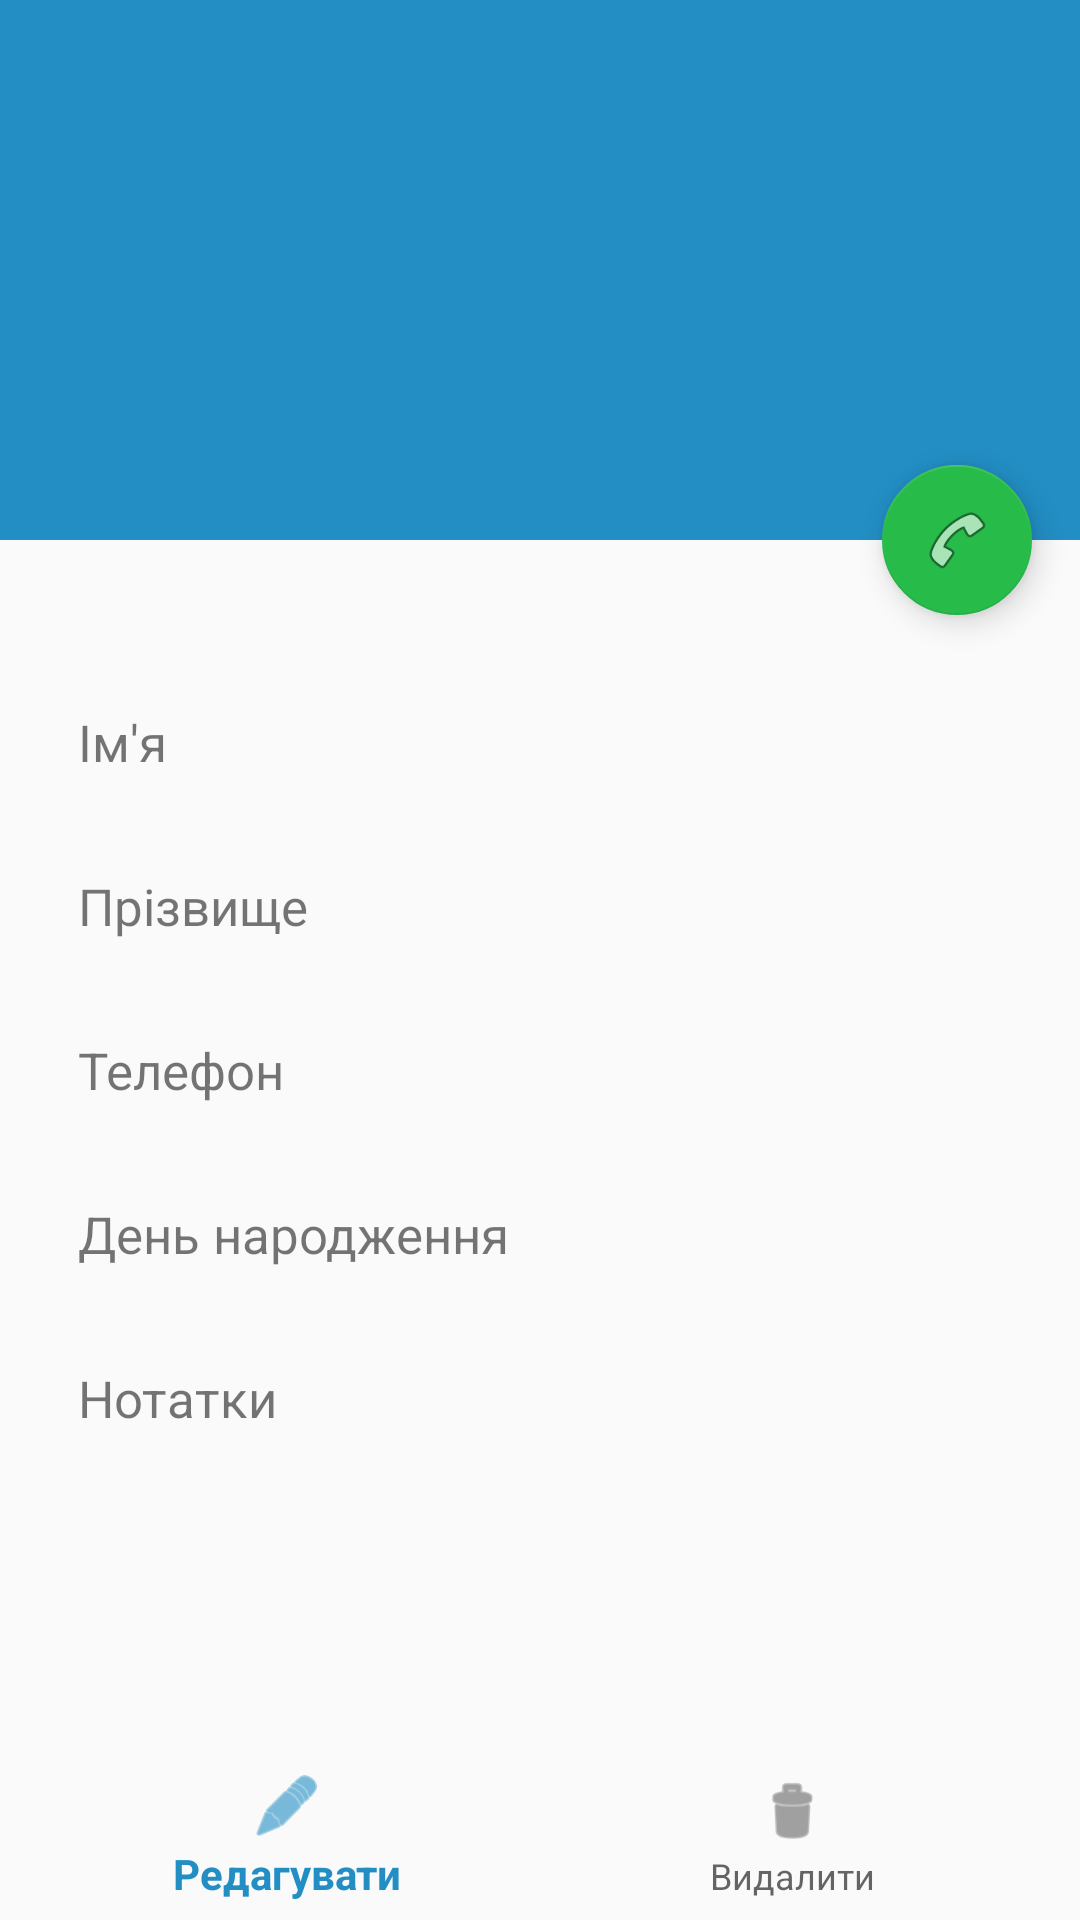

Here is an Android app screen rendered from its layout file. Give the layout XML and the strings, colors and styles it references.
<!-- AndroidManifest.xml: application theme AppTheme -->
<!-- res/layout/activity_info.xml -->
<?xml version="1.0" encoding="utf-8"?>
<android.support.design.widget.CoordinatorLayout
    xmlns:android="http://schemas.android.com/apk/res/android"
    xmlns:app="http://schemas.android.com/apk/res-auto"
    xmlns:tools="http://schemas.android.com/tools"
    android:layout_width="match_parent"
    android:layout_height="wrap_content"
    android:fitsSystemWindows="true"
    android:id="@+id/coordinatorLayoutInfo"
    tools:context=".activity.InfoActivity">

    <android.support.design.widget.AppBarLayout
        android:id="@+id/app_bar"
        android:layout_width="match_parent"
        android:layout_height="@dimen/app_bar_height"
        android:fitsSystemWindows="true"
        android:theme="@style/AppTheme.AppBarOverlay">

        <android.support.design.widget.CollapsingToolbarLayout
            android:id="@+id/toolbar_layout_info"
            android:layout_width="match_parent"
            android:layout_height="match_parent"
            android:fitsSystemWindows="true"
            app:contentScrim="?attr/colorPrimary"
            app:layout_scrollFlags="scroll|exitUntilCollapsed"
            app:toolbarId="@+id/toolbar">

            <android.support.v7.widget.Toolbar
                android:id="@+id/toolbar_info"
                android:layout_width="match_parent"
                android:layout_height="?attr/actionBarSize"
                app:layout_collapseMode="pin"
                app:popupTheme="@style/AppTheme.PopupOverlay" />

        </android.support.design.widget.CollapsingToolbarLayout>

    </android.support.design.widget.AppBarLayout>

    <android.support.design.widget.FloatingActionButton
        android:id="@+id/fabcall"
        android:layout_width="wrap_content"
        android:layout_height="wrap_content"
        android:layout_margin="@dimen/fab_margin"
        app:layout_anchor="@id/app_bar"
        app:layout_anchorGravity="bottom|end"
        app:backgroundTint="@color/colorFloatingButtonCall"
        app:elevation="6dp"
        app:srcCompat="@android:drawable/ic_menu_call"
        app:fabCustomSize="50dp"/>

    <include layout="@layout/content_contact" />

    <include layout="@layout/contect_menu_info"/>

</android.support.design.widget.CoordinatorLayout>
<!-- res/layout/content_contact.xml (included above) -->
<?xml version="1.0" encoding="utf-8"?>
<android.support.v4.widget.NestedScrollView xmlns:android="http://schemas.android.com/apk/res/android"
    xmlns:app="http://schemas.android.com/apk/res-auto"
    xmlns:tools="http://schemas.android.com/tools"
    android:layout_width="match_parent"
    android:layout_height="match_parent"
    app:layout_behavior="@string/appbar_scrolling_view_behavior"
    tools:context=".activity.InfoActivity"
    tools:showIn="@layout/activity_info">

    <LinearLayout
        android:layout_width="match_parent"
        android:layout_height="match_parent"
        android:orientation="vertical"
        android:padding="10dp">

        <TableLayout
            android:layout_width="match_parent"
            android:layout_height="wrap_content"
            android:paddingTop="30dp"
            android:stretchColumns="1">

            <TableRow
                android:layout_width="match_parent"
                android:layout_height="wrap_content">

                <TextView
                    android:id="@+id/nameLabelTextView"
                    android:layout_margin="@dimen/activity_margin"
                    android:text="@string/label_name"
                    android:textSize="@dimen/text_in_content_edit"/>

                <TextView
                    android:id="@+id/nameTextView"
                    android:layout_margin="@dimen/activity_margin"
                    android:textSize="@dimen/text_in_content_edit"/>

            </TableRow>

            <TableRow
                android:id="@+id/surnameTableRow"
                android:layout_width="match_parent"
                android:layout_height="wrap_content">

                <TextView
                    android:id="@+id/surnameLabelTextView"
                    android:layout_margin="@dimen/activity_margin"
                    android:text="@string/label_surname"
                    android:textSize="@dimen/text_in_content_edit"/>

                <TextView
                    android:id="@+id/surnameTextView"
                    android:layout_margin="@dimen/activity_margin"
                    android:textSize="@dimen/text_in_content_edit"/>

            </TableRow>

            <TableRow
                android:layout_width="match_parent"
                android:layout_height="wrap_content">

                <TextView
                    android:id="@+id/phonelLabelTextView"
                    android:layout_margin="@dimen/activity_margin"
                    android:text="@string/label_phone"
                    android:textSize="@dimen/text_in_content_edit"/>

                <TextView
                    android:id="@+id/phoneTextView"
                    android:layout_margin="@dimen/activity_margin"
                    android:textSize="@dimen/text_in_content_edit"/>

            </TableRow>

            <TableRow
                android:layout_width="match_parent"
                android:layout_height="wrap_content">

                <TextView
                    android:id="@+id/birthdayLabelTextView"
                    android:layout_margin="@dimen/activity_margin"
                    android:text="@string/label_birthday"
                    android:textSize="@dimen/text_in_content_edit"/>

                <TextView
                    android:id="@+id/birthdayTextView"
                    android:layout_margin="@dimen/activity_margin"
                    android:textSize="@dimen/text_in_content_edit"/>

            </TableRow>

            <TableRow
                android:layout_width="match_parent"
                android:layout_height="wrap_content">

                <TextView
                    android:id="@+id/noteLabelTextView"
                    android:layout_margin="@dimen/activity_margin"
                    android:text="@string/label_note"
                    android:textSize="@dimen/text_in_content_edit"/>

            </TableRow>

        </TableLayout>

        <TextView
            android:id="@+id/noteTextView"
            android:layout_width="match_parent"
            android:layout_height="wrap_content"
            android:layout_marginLeft="15dp"
            android:layout_marginRight="15dp"
            android:textSize="@dimen/text_in_content_edit"/>

    </LinearLayout>

</android.support.v4.widget.NestedScrollView>
<!-- res/layout/contect_menu_info.xml (included above) -->
<?xml version="1.0" encoding="utf-8"?>
<RelativeLayout
    xmlns:android="http://schemas.android.com/apk/res/android"
    xmlns:app="http://schemas.android.com/apk/res-auto"
    xmlns:tools="http://schemas.android.com/tools"
    android:layout_width="match_parent"
    android:layout_height="match_parent"
    tools:context=".activity.InfoActivity"
    tools:showIn="@layout/activity_info" >

    
        
        
        

    

    <LinearLayout
        android:orientation="horizontal"
        android:layout_width="match_parent"
        android:layout_height="wrap_content"
        android:layout_alignParentBottom="true">

        <android.support.design.widget.BottomNavigationView
            android:id="@+id/navigation_info"
            android:layout_width="match_parent"
            android:layout_height="wrap_content"
            android:layout_marginStart="0dp"
            android:layout_marginEnd="0dp"
            android:background="?android:attr/windowBackground"
            app:layout_constraintBottom_toBottomOf="parent"
            app:layout_constraintLeft_toLeftOf="parent"
            app:layout_constraintRight_toRightOf="parent"
            app:menu="@menu/navigation_info" />

    </LinearLayout>

</RelativeLayout>
<!-- resources referenced by this layout -->
<resources>
  <color name="colorFloatingButtonCall">#27bc4a</color>
  <dimen name="activity_margin">16dp</dimen>
  <dimen name="app_bar_height">180dp</dimen>
  <dimen name="fab_margin">16dp</dimen>
  <dimen name="text_in_content_edit">17dp</dimen>
  <string name="label_birthday">День народження</string>
  <string name="label_name">Ім′я</string>
  <string name="label_note">Нотатки</string>
  <string name="label_phone">Телефон</string>
  <string name="label_surname">Прізвище</string>
  <style name="AppTheme.AppBarOverlay" parent="ThemeOverlay.AppCompat.Dark.ActionBar" />
  <style name="AppTheme.PopupOverlay" parent="ThemeOverlay.AppCompat.Light">
          <item name="actionMenuTextColor">@android:color/white</item>
      </style>
  <style name="AppTheme" parent="Theme.AppCompat.Light.DarkActionBar">
          
          <item name="colorPrimary">@color/colorPrimary</item>
          <item name="colorPrimaryDark">@color/colorPrimaryDark</item>
          <item name="colorAccent">@color/colorAccent</item>
          <item name="windowActionBar">false</item>
          <item name="windowNoTitle">true</item>
      </style>
  <color name="colorPrimary">#228ec4</color>
  <color name="colorPrimaryDark">#00574B</color>
  <color name="colorAccent">#D81B60</color>
</resources>
